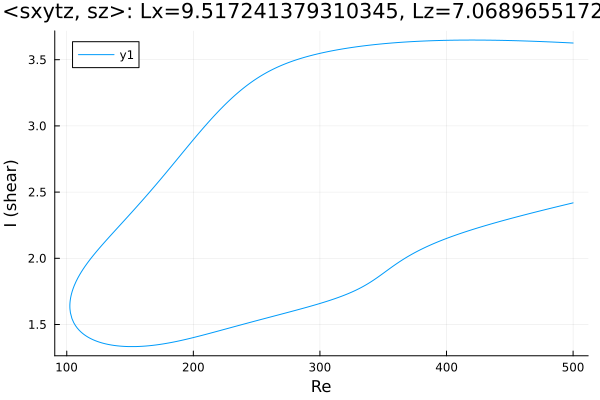

The table this chart was drawn from, first rows:
Re, shear
500.0, 3.626
499.4, 3.626
498, 3.627
496.6, 3.628
495.1, 3.628
493.7, 3.629
492.3, 3.63
491.6, 3.63
490.2, 3.631
488.8, 3.631
487.3, 3.632
485.9, 3.633
484.5, 3.633
483.1, 3.634
481.7, 3.634
480.3, 3.635
478.9, 3.635
477.4, 3.636
476, 3.637
474.6, 3.637
473.2, 3.638
471.8, 3.638
470.4, 3.639
469, 3.639
467.5, 3.64
466.1, 3.64
464.7, 3.641
463.3, 3.641
461.9, 3.642
460.5, 3.642
459.1, 3.642
457.6, 3.643
456.2, 3.643
454.8, 3.644
453.4, 3.644
452, 3.644
450.6, 3.645
449.2, 3.645
447.7, 3.645
446.3, 3.646
444.9, 3.646
444, 3.646
442.6, 3.646
441.1, 3.647
439.7, 3.647
438.3, 3.647
436.9, 3.647
435.5, 3.647
434.1, 3.648
432.7, 3.648
431.2, 3.648
429.8, 3.648
428.4, 3.648
427, 3.648
425.6, 3.648
424.2, 3.648
422.8, 3.648
421.3, 3.648
419.9, 3.648
419.1, 3.648
... 571 more rows
